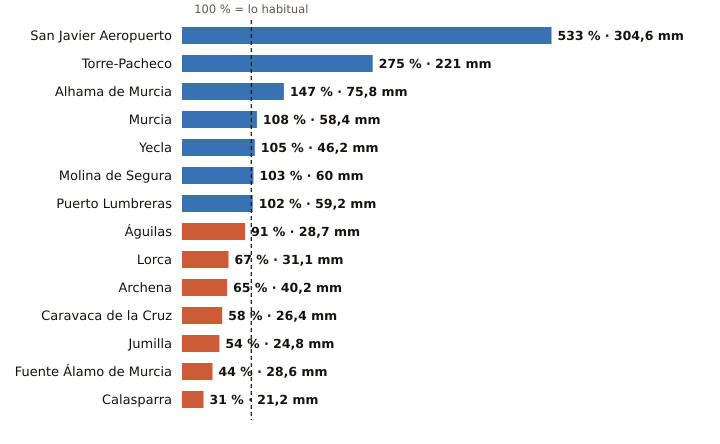

The data file committed next to this chart (first rows):
estacion, provincia, indicativo, mm_otono, referencia_mm, pct, periodo_referencia, hasta, hora
San Javier Aeropuerto, Murcia, 7031X, 304.6, 57.1, 533, 2011-2025, 2026-10-20, 1
Torre-Pacheco, Murcia, 7026X, 221.0, 80.3, 275, 2005-2025, 2026-10-20, 1
Alhama de Murcia, Murcia, 7227X, 75.8, 51.4, 147, 2004-2025, 2026-10-19, 
Murcia, Murcia, 7178I, 58.4, 54.0, 108, 1991-2020, 2026-10-20, 1
Yecla, Murcia, 7275C, 46.2, 44.0, 105, 2009-2025, 2026-10-20, 1
Molina de Segura, Murcia, 7237E, 60.0, 58.0, 103, 2005-2025, 2026-10-20, 1
Puerto Lumbreras, Murcia, 7211B, 59.2, 57.8, 102, 1991-2020, 2026-10-19, 
Águilas, Murcia, 7002Y, 28.7, 31.4, 91, 2009-2025, 2026-10-20, 1
Lorca, Murcia, 7209, 31.1, 46.3, 67, 1991-2020, 2026-10-20, 1
Archena, Murcia, 7158X, 40.2, 61.7, 65, 2008-2025, 2026-10-19, 
Caravaca de la Cruz, Murcia, 7119B, 26.4, 45.5, 58, 2009-2025, 2026-10-20, 1
Jumilla, Murcia, 7138B, 24.8, 45.6, 54, 2009-2025, 2026-10-19, 
Fuente Álamo de Murcia, Murcia, 7023X, 28.6, 65.4, 44, 2008-2025, 2026-10-19, 
Calasparra, Murcia, 7121A, 21.2, 68.1, 31, 2008-2025, 2026-10-19, 
